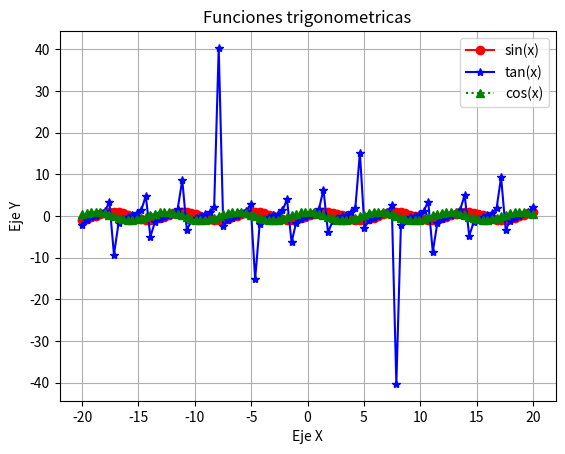

Reproduce this figure in Python.
import numpy as np
import matplotlib.pyplot as plt

x = np.linspace(-20,20,100)

y1 = np.sin(x)
y2 = np.tan(x) 
y3 = np.cos(x)

plt.title('Funciones trigonometricas')
plt.plot(x,y1,'ro-',label='sin(x)')
plt.plot(x,y2,'b*-',label='tan(x)')
plt.plot(x,y3,'g^:',label='cos(x)')
plt.legend(loc = 'best')
plt.xlabel('Eje X')
plt.ylabel('Eje Y')
plt.grid()
plt.show()